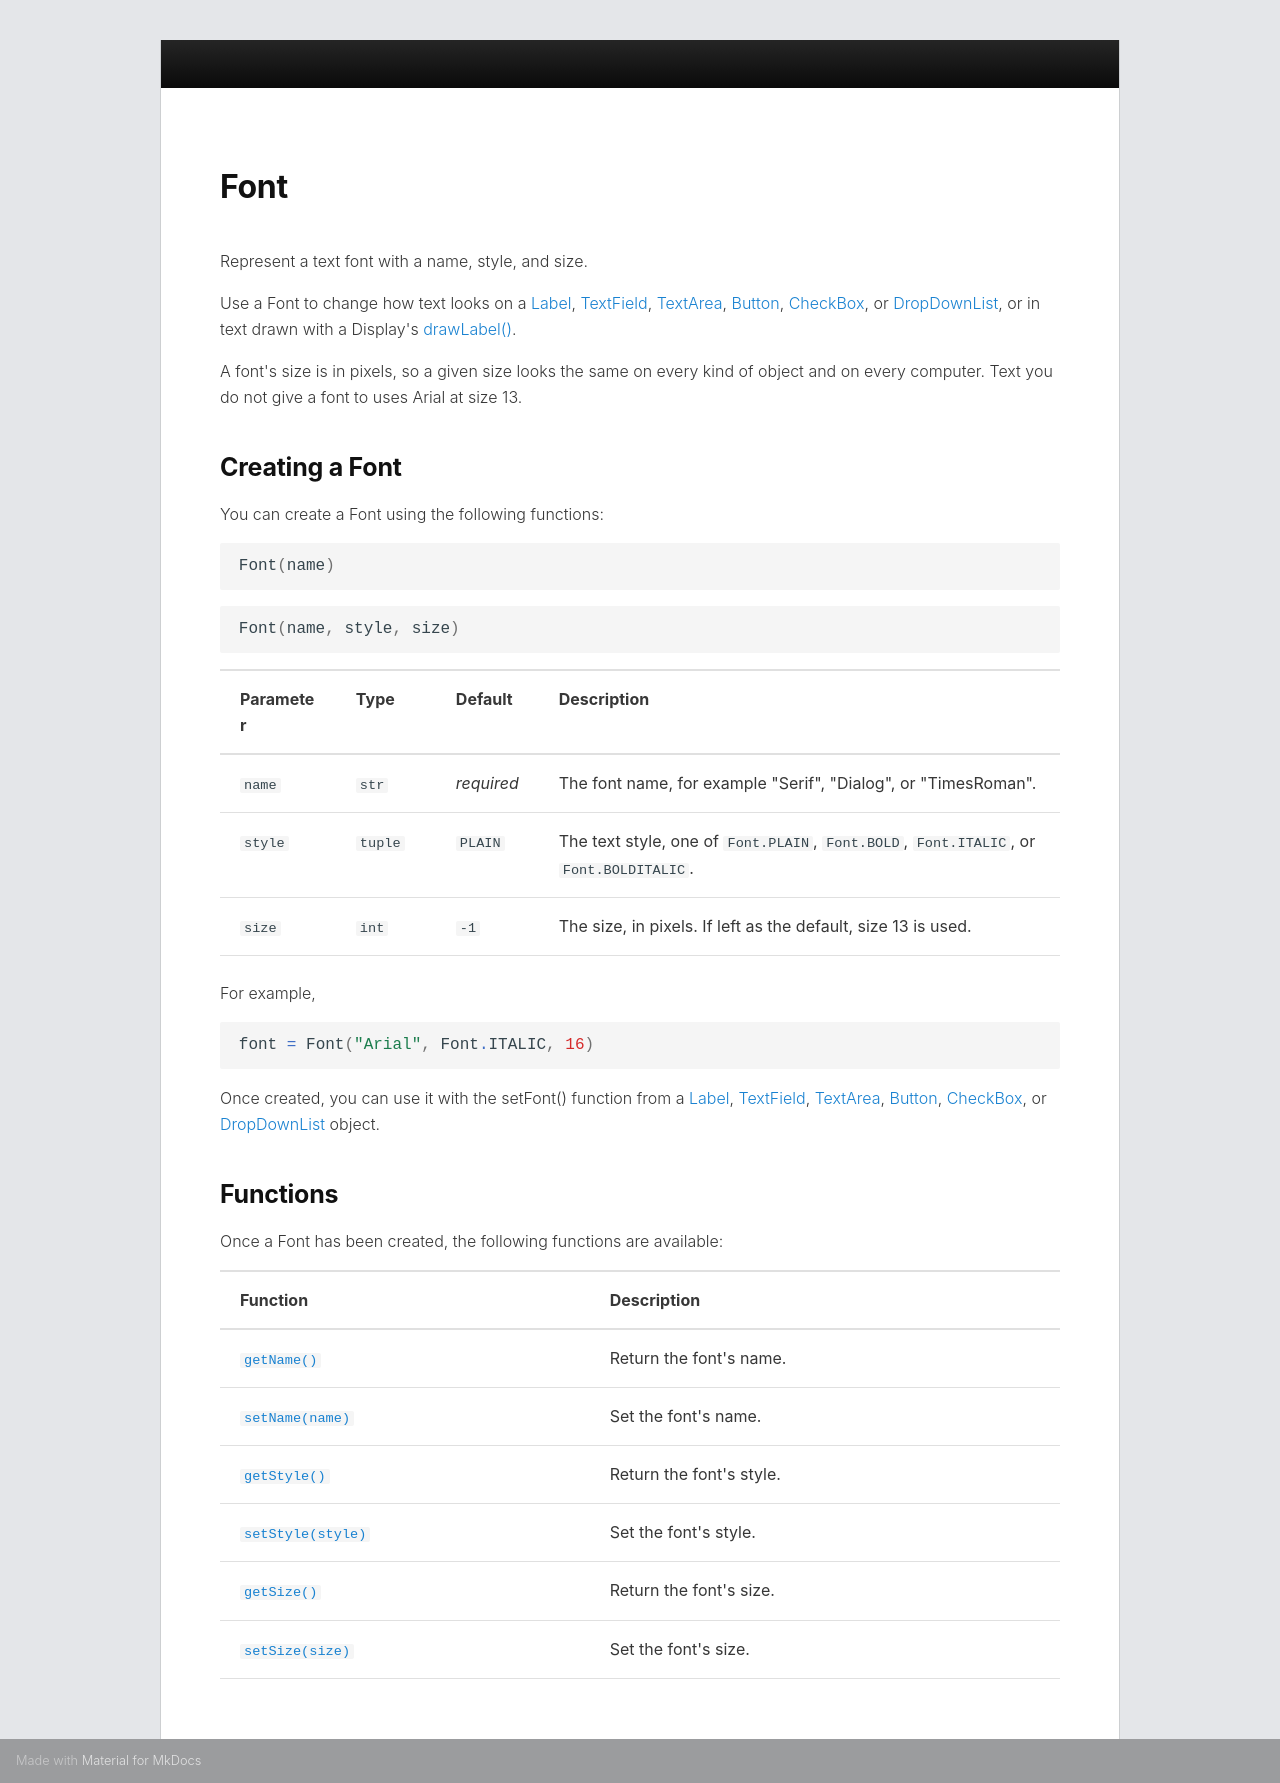

repository: CreativePython/PythonMusic-docs · page: api/gui/text/font/index.html · generator: mkdocs

# Font

Represent a text font with a name, style, and size.

Use a Font to change how text looks on a [Label](../label/index.md), [TextField](../textfield/index.md), [TextArea](../textarea/index.md), [Button](../../control/button/index.md), [CheckBox](../../control/checkbox/index.md), or [DropDownList](../../control/dropdownlist/index.md), or in text drawn with a Display's [drawLabel()](../../display/drawLabel.md).

A font's size is in pixels, so a given size looks the same on every kind of object and on every computer.  Text you do not give a font to uses Arial at size 13.

## Creating a Font

You can create a Font using the following functions:

```python
Font(name)
```

```python
Font(name, style, size)
```

| Parameter | Type | Default | Description |
|---|---|---|---|
| `name` | `str` | _required_ | The font name, for example "Serif", "Dialog", or "TimesRoman". |
| `style` | `tuple` | `PLAIN` | The text style, one of `Font.PLAIN`, `Font.BOLD`, `Font.ITALIC`, or `Font.BOLDITALIC`. |
| `size` | `int` | `-1` | The size, in pixels. If left as the default, size 13 is used. |

For example,

```python
font = Font("Arial", Font.ITALIC, 16)
```

Once created, you can use it with the setFont() function from a [Label](../label/index.md), [TextField](../textfield/index.md), [TextArea](../textarea/index.md), [Button](../../control/button/index.md), [CheckBox](../../control/checkbox/index.md), or [DropDownList](../../control/dropdownlist/index.md) object.

## Functions

Once a Font has been created, the following functions are available:

| Function | Description |
|---|---|
| [`getName()`](getName.md) | Return the font's name. |
| [`setName(name)`](setName.md) | Set the font's name. |
| [`getStyle()`](getStyle.md) | Return the font's style. |
| [`setStyle(style)`](setStyle.md) | Set the font's style. |
| [`getSize()`](getSize.md) | Return the font's size. |
| [`setSize(size)`](setSize.md) | Set the font's size. |
